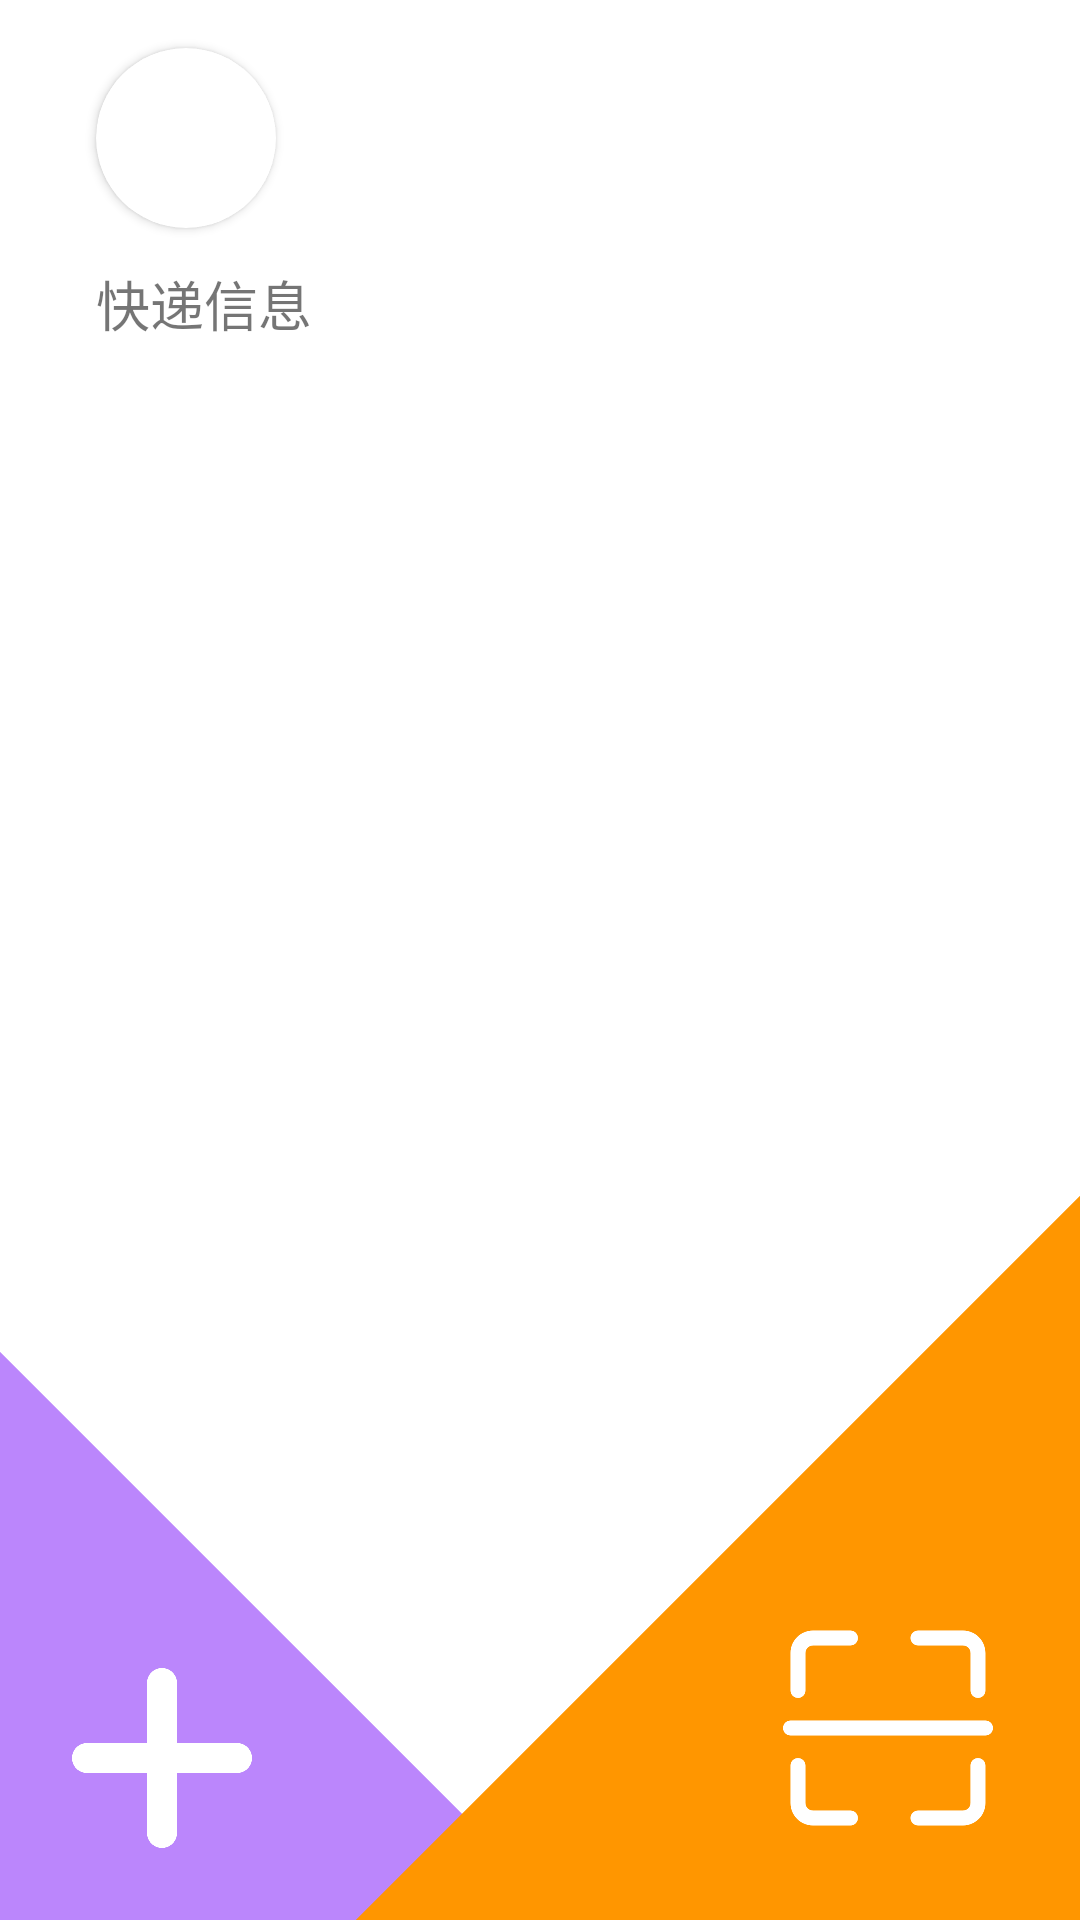

Reconstruct the res/layout file that produces this screen, plus the resources it refers to.
<!-- AndroidManifest.xml: application theme Theme.Amberdelivery -->
<!-- res/layout/courier.xml -->
<?xml version="1.0" encoding="utf-8"?>
<androidx.constraintlayout.widget.ConstraintLayout xmlns:android="http://schemas.android.com/apk/res/android"
    xmlns:app="http://schemas.android.com/apk/res-auto"
    xmlns:tools="http://schemas.android.com/tools"
    android:layout_width="match_parent"
    android:layout_height="match_parent">

    <ListView
        android:id="@+id/courierList"
        android:layout_width="484dp"
        android:layout_height="fill_parent"
        android:layout_marginTop="120dp"
        app:layout_constraintStart_toStartOf="parent"
        app:layout_constraintTop_toBottomOf="@+id/courierProfile" />

    <View
        android:id="@+id/view4"
        android:layout_width="199dp"
        android:layout_height="109dp"
        app:layout_constraintBottom_toBottomOf="parent"
        app:layout_constraintStart_toStartOf="parent" />

    <View
        android:id="@+id/courierUser"
        android:layout_width="300dp"
        android:layout_height="150dp"
        android:background="@color/purple_200"
        android:rotation="45"
        app:layout_constraintEnd_toEndOf="@+id/view4"
        app:layout_constraintTop_toTopOf="@+id/view4" />

    <ImageView
        android:id="@+id/imageView3"
        android:layout_width="60dp"
        android:layout_height="60dp"
        android:layout_marginStart="24dp"
        android:layout_marginBottom="24dp"
        app:layout_constraintBottom_toBottomOf="parent"
        app:layout_constraintStart_toStartOf="parent"
        app:srcCompat="@drawable/ic________"
        tools:srcCompat="@drawable/ic________" />

    <View
        android:id="@+id/courierScan"
        android:layout_width="200dp"
        android:layout_height="400dp"
        android:background="#FF9600"
        android:rotation="45"
        app:layout_constraintStart_toStartOf="@+id/view3"
        app:layout_constraintTop_toTopOf="@+id/view3" />

    <ImageView
        android:id="@+id/imageView2"
        android:layout_width="80dp"
        android:layout_height="80dp"
        android:layout_marginEnd="24dp"
        android:layout_marginBottom="24dp"
        app:layout_constraintBottom_toBottomOf="parent"
        app:layout_constraintEnd_toEndOf="parent"
        app:srcCompat="@drawable/ic___" />

    <View
        android:id="@+id/view3"
        android:layout_width="170dp"
        android:layout_height="230dp"
        app:layout_constraintBottom_toBottomOf="parent"
        app:layout_constraintEnd_toEndOf="parent" />

    <androidx.cardview.widget.CardView
        android:id="@+id/cardView"
        android:layout_width="60dp"
        android:layout_height="60dp"
        android:layout_marginStart="32dp"
        android:layout_marginTop="16dp"
        app:cardCornerRadius="40dp"
        app:layout_constraintStart_toStartOf="parent"
        app:layout_constraintTop_toTopOf="parent">

        <ImageView
            android:id="@+id/imageView"
            android:layout_width="wrap_content"
            android:layout_height="wrap_content"
            tools:srcCompat="@tools:sample/backgrounds/scenic" />
    </androidx.cardview.widget.CardView>

    <TextView
        android:id="@+id/courierName"
        android:layout_width="wrap_content"
        android:layout_height="wrap_content"
        android:layout_marginStart="24dp"
        android:textSize="24sp"
        app:layout_constraintStart_toEndOf="@+id/cardView"
        app:layout_constraintTop_toTopOf="@+id/cardView" />

    <TextView
        android:id="@+id/courierId"
        android:layout_width="wrap_content"
        android:layout_height="wrap_content"
        android:layout_marginTop="4dp"
        app:layout_constraintStart_toStartOf="@+id/courierName"
        app:layout_constraintTop_toBottomOf="@+id/courierName" />

    <View
        android:id="@+id/courierProfile"
        android:layout_width="wrap_content"
        android:layout_height="80dp"
        app:layout_constraintStart_toStartOf="parent"
        app:layout_constraintTop_toTopOf="parent" />

    <TextView
        android:id="@+id/textView26"
        android:layout_width="wrap_content"
        android:layout_height="wrap_content"
        android:layout_marginTop="8dp"
        android:text="快递信息"
        android:textSize="18sp"
        app:layout_constraintStart_toStartOf="@+id/cardView"
        app:layout_constraintTop_toBottomOf="@+id/courierProfile" />

</androidx.constraintlayout.widget.ConstraintLayout>
<!-- resources referenced by this layout -->
<resources>
  <!-- drawable ic___ (drawable) -->
  <vector xmlns:android="http://schemas.android.com/apk/res/android"
      android:width="200dp"
      android:height="200dp"
      android:viewportWidth="1024"
      android:viewportHeight="1024">
    <path
        android:pathData="M928.02,543.91 L95.98,543.91c-17.72,0 -31.99,-14.28 -31.99,-31.99S78.27,479.92 95.98,479.92l832.03,0c17.72,0 31.99,14.28 31.99,31.99S945.73,543.91 928.02,543.91z"
        android:fillColor="#ffffff"/>
    <path
        android:pathData="M832.03,928.02 L639.89,928.02c-17.72,0 -31.99,-14.28 -31.99,-31.99s14.28,-31.99 31.99,-31.99l191.97,0c17.72,0 31.99,-14.28 31.99,-31.99l0,-159.97c0,-17.72 14.28,-31.99 31.99,-31.99s31.99,14.28 31.99,31.99l0,159.97C928.02,884.84 884.84,928.02 832.03,928.02z"
        android:fillColor="#ffffff"/>
    <path
        android:pathData="M351.94,928.02l-159.97,0c-52.98,0 -95.98,-43 -95.98,-95.98l0,-159.97c0,-17.72 14.28,-31.99 31.99,-31.99S159.97,654.34 159.97,672.06l0,159.97c0,17.72 14.45,31.99 31.99,31.99l159.97,0c17.72,0 31.99,14.28 31.99,31.99C383.94,913.74 369.66,928.02 351.94,928.02z"
        android:fillColor="#ffffff"/>
    <path
        android:pathData="M127.98,383.94c-17.72,0 -31.99,-14.28 -31.99,-31.99l0,-159.97c0,-52.98 43,-95.98 95.98,-95.98l159.97,0c17.72,0 31.99,14.28 31.99,31.99S369.66,159.97 351.94,159.97l-159.97,0c-17.55,0 -31.99,14.45 -31.99,31.99l0,159.97C159.97,369.66 145.7,383.94 127.98,383.94z"
        android:fillColor="#ffffff"/>
    <path
        android:pathData="M896.02,383.94c-17.72,0 -31.99,-14.28 -31.99,-31.99l0,-159.97c0,-17.55 -14.28,-31.99 -31.99,-31.99L639.89,159.97c-17.72,0 -31.99,-14.28 -31.99,-31.99s14.28,-31.99 31.99,-31.99l191.97,0c52.98,0 95.98,43 95.98,95.98l0,159.97C928.02,369.66 913.74,383.94 896.02,383.94z"
        android:fillColor="#ffffff"/>
  </vector>
  <!-- drawable ic________ (drawable) -->
  <vector xmlns:android="http://schemas.android.com/apk/res/android"
      android:width="200dp"
      android:height="200dp"
      android:viewportWidth="1024"
      android:viewportHeight="1024">
    <path
        android:pathData="M426.67,426.67H85.55A85.42,85.42 0,0 0,0 512c0,47.45 38.31,85.33 85.55,85.33H426.67v341.12c0,47.27 38.19,85.55 85.33,85.55 47.45,0 85.33,-38.31 85.33,-85.55V597.33h341.12A85.42,85.42 0,0 0,1024 512c0,-47.45 -38.31,-85.33 -85.55,-85.33H597.33V85.55A85.42,85.42 0,0 0,512 0c-47.45,0 -85.33,38.31 -85.33,85.55V426.67z"
        android:fillColor="#ffffff"/>
  </vector>
  <style name="Theme.Amberdelivery" parent="Theme.MaterialComponents.DayNight.DarkActionBar">
          
          <item name="colorPrimary">#FF9600</item>
          <item name="colorPrimaryVariant">#FFbb00</item>
          <item name="colorOnPrimary">@color/white</item>
          
          <item name="colorSecondary">@color/teal_200</item>
          <item name="colorSecondaryVariant">@color/teal_700</item>
          <item name="colorOnSecondary">@color/black</item>
          
          <item name="android:statusBarColor" tools:targetApi="l">?attr/colorPrimaryVariant</item>
          
      </style>
  <!-- not gathered from this repository: default colours our renderer supplied (Android Studio template values) -->
  <color name="purple_200">#FFBB86FC</color>
  <color name="teal_200">#FF03DAC5</color>
  <color name="teal_700">#FF018786</color>
  <color name="black">#FF000000</color>
  <color name="white">#FFFFFFFF</color>
</resources>
